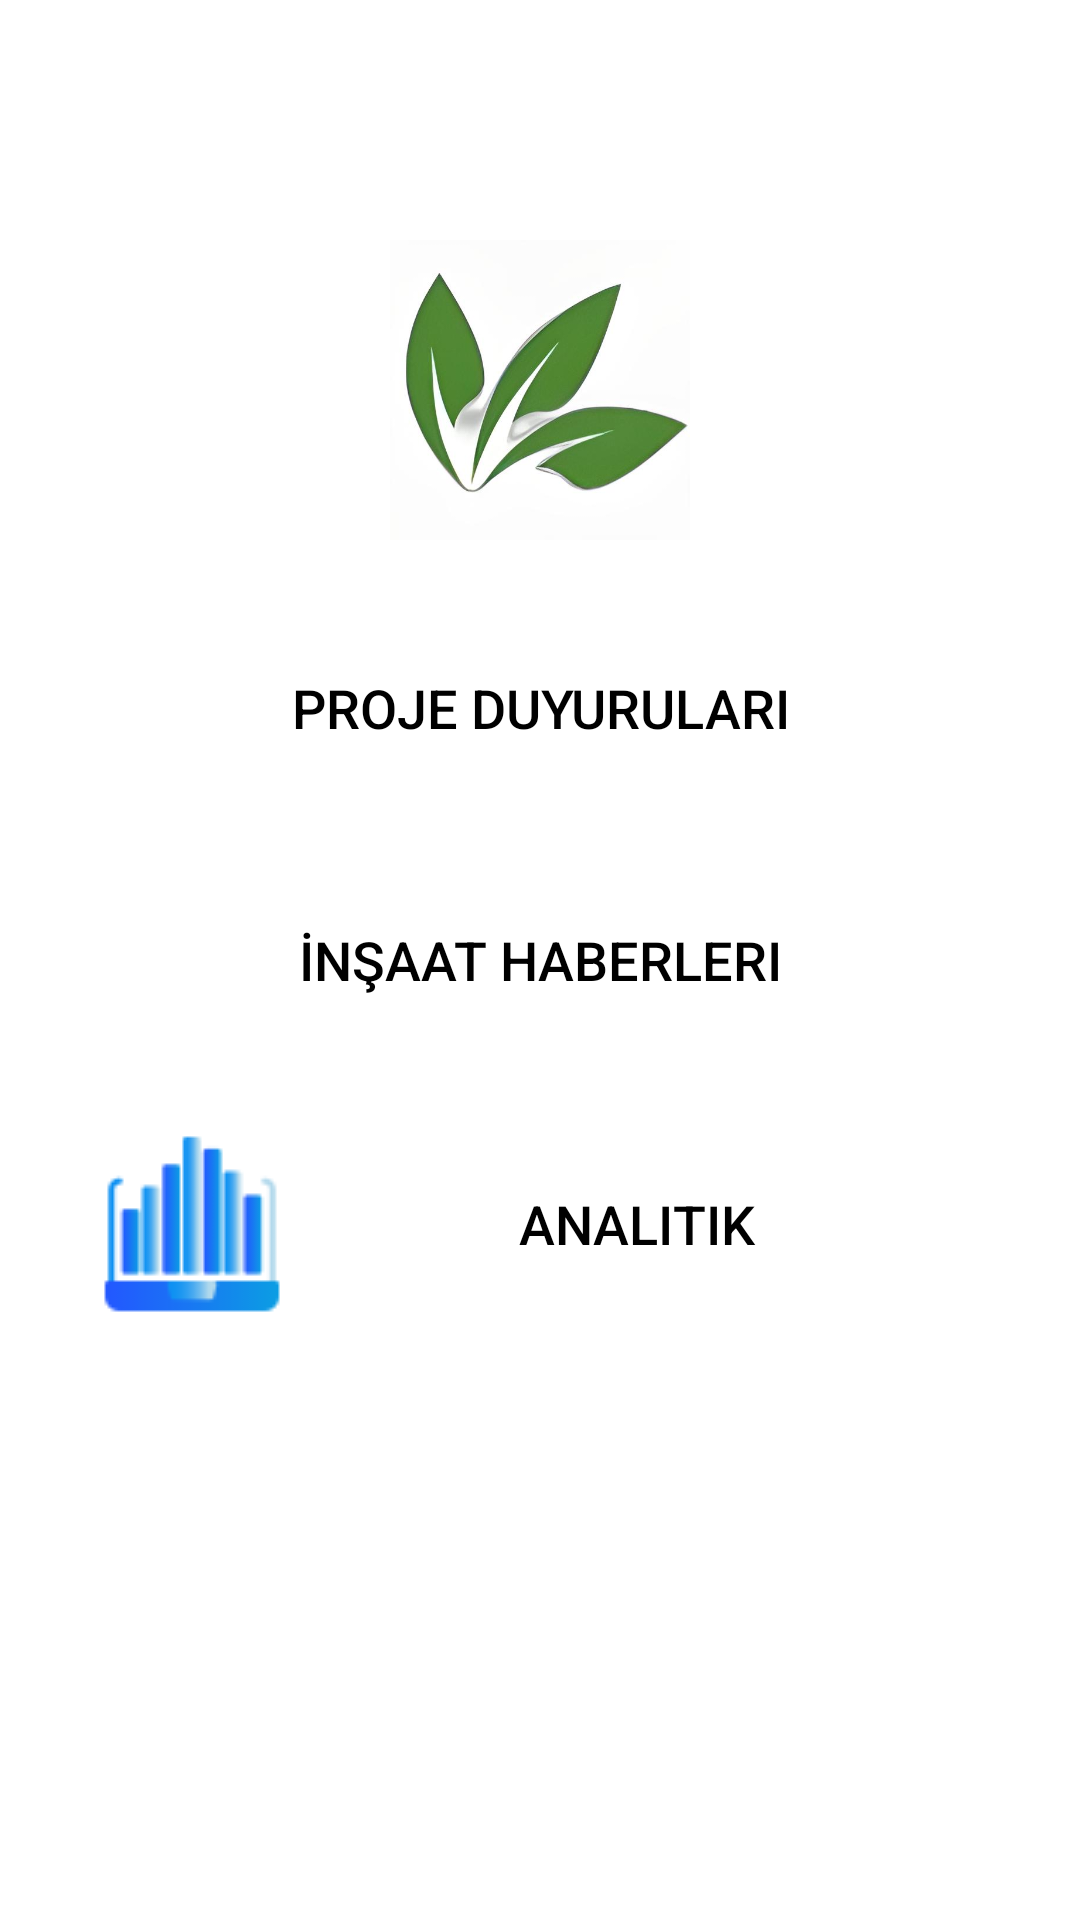

Produce the Android XML layout that renders to this screen, including the resource entries it uses.
<!-- AndroidManifest.xml: application theme Theme.Neoverde2 -->
<!-- res/layout/fragment_profile.xml -->
<?xml version="1.0" encoding="utf-8"?>
<androidx.constraintlayout.widget.ConstraintLayout xmlns:android="http://schemas.android.com/apk/res/android"
    xmlns:tools="http://schemas.android.com/tools"
    android:layout_width="match_parent"
    android:layout_height="match_parent"
    xmlns:app="http://schemas.android.com/apk/res-auto"
    tools:context=".fragment.ProfileFragment">

    <FrameLayout
        android:layout_width="match_parent"
        android:layout_height="match_parent"
        android:id="@+id/frame_profile"/>

    <ImageView
        android:id="@+id/imageView"
        android:layout_width="match_parent"
        android:layout_height="100dp"
        android:layout_marginStart="32dp"
        android:layout_marginTop="80dp"
        android:layout_marginEnd="32dp"
        app:layout_constraintEnd_toEndOf="parent"
        app:layout_constraintStart_toStartOf="parent"
        app:layout_constraintTop_toTopOf="parent"
        app:srcCompat="@drawable/neo" />


    <Button
        android:id="@+id/btnHaber"
        android:layout_width="match_parent"
        android:layout_height="wrap_content"
        android:layout_marginStart="32dp"
        android:layout_marginTop="296dp"
        android:layout_marginEnd="32dp"
        android:background="@android:color/transparent"
        android:text="İnşaat Haberleri"
        android:drawableLeft="@drawable/news"
        android:textSize="18dp"
        android:textColor="@color/black"
        app:layout_constraintEnd_toEndOf="parent"
        app:layout_constraintStart_toStartOf="parent"
        app:layout_constraintTop_toTopOf="parent" />

    <Button
        android:id="@+id/btnAnaliz"
        android:layout_width="match_parent"
        android:layout_height="wrap_content"
        android:layout_marginStart="32dp"
        android:layout_marginTop="32dp"
        android:layout_marginEnd="32dp"
        android:background="@android:color/transparent"
        android:text="Analitik"
        android:drawableLeft="@drawable/analitic"
        android:textSize="18dp"
        android:textColor="@color/black"
        app:layout_constraintEnd_toEndOf="@+id/btnHaber"
        app:layout_constraintStart_toStartOf="@+id/btnHaber"
        app:layout_constraintTop_toBottomOf="@+id/btnHaber" />


    <Button
        android:id="@+id/btnBülten"
        android:layout_width="match_parent"
        android:layout_height="wrap_content"
        android:layout_marginStart="32dp"
        android:layout_marginTop="32dp"
        android:layout_marginEnd="32dp"
        android:background="@android:color/transparent"
        android:text="Proje Duyuruları"
        android:drawableLeft="@drawable/megaphone"
        android:textSize="18dp"
        android:textColor="@color/black"
        app:layout_constraintEnd_toEndOf="@+id/imageView"
        app:layout_constraintStart_toStartOf="@+id/imageView"
        app:layout_constraintTop_toBottomOf="@+id/imageView"/>


</androidx.constraintlayout.widget.ConstraintLayout>
<!-- resources referenced by this layout -->
<resources>
  <!-- drawable analitic: png bitmap (drawable-v24, 1406 bytes) -->
  <!-- drawable neo: jpeg bitmap (drawable-v24, 17894 bytes) -->
  <style name="Theme.Neoverde2" parent="Theme.MaterialComponents.DayNight.DarkActionBar">
          
          <item name="colorPrimary">@color/green</item>
          <item name="colorPrimaryVariant">@color/green</item>
          <item name="colorOnPrimary">@color/white</item>
          
          <item name="colorSecondary">@color/teal_200</item>
          <item name="colorSecondaryVariant">@color/teal_700</item>
          <item name="colorOnSecondary">@color/black</item>
          
          <item name="android:statusBarColor" tools:targetApi="l">?attr/colorPrimaryVariant</item>
          
      </style>
  <!-- not gathered from this repository: default colours our renderer supplied (Android Studio template values) -->
  <color name="teal_200">#FF03DAC5</color>
  <color name="teal_700">#FF018786</color>
  <color name="black">#FF000000</color>
  <color name="white">#FFFFFFFF</color>
</resources>
